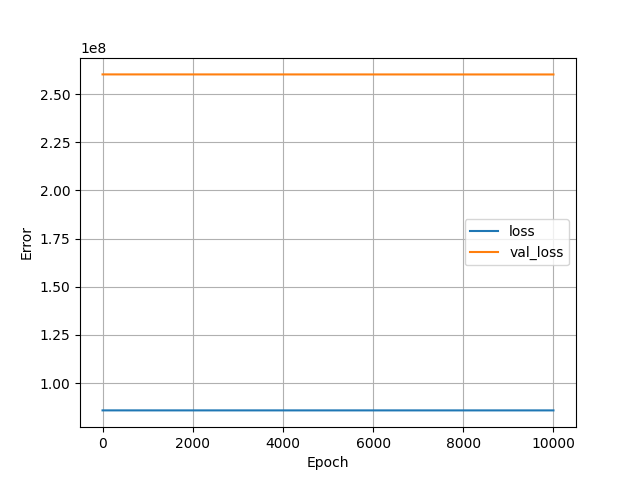

The data file committed next to this chart (first rows):
, loss, val_loss, epoch
0, 85827360, 260192576, 0
1, 85827304, 260192368, 1
2, 85827264, 260192288, 2
3, 85827232, 260192192, 3
4, 85827208, 260192112, 4
5, 85827192, 260192000, 5
6, 85827168, 260191904, 6
7, 85827136, 260191840, 7
8, 85827128, 260191792, 8
9, 85827112, 260191712, 9
10, 85827096, 260191680, 10
11, 85827080, 260191616, 11
12, 85827064, 260191568, 12
13, 85827056, 260191504, 13
14, 85827048, 260191472, 14
15, 85827032, 260191424, 15
16, 85827016, 260191392, 16
17, 85827008, 260191360, 17
18, 85827000, 260191328, 18
19, 85826992, 260191264, 19
20, 85826984, 260191248, 20
21, 85826976, 260191216, 21
22, 85826952, 260191184, 22
23, 85826944, 260191136, 23
24, 85826944, 260191104, 24
25, 85826936, 260191072, 25
26, 85826920, 260191040, 26
27, 85826920, 260190992, 27
28, 85826920, 260190960, 28
29, 85826904, 260190928, 29
30, 85826896, 260190928, 30
31, 85826880, 260190880, 31
32, 85826880, 260190848, 32
33, 85826864, 260190800, 33
34, 85826864, 260190768, 34
35, 85826848, 260190736, 35
36, 85826840, 260190704, 36
37, 85826832, 260190672, 37
38, 85826832, 260190640, 38
39, 85826808, 260190608, 39
40, 85826808, 260190592, 40
41, 85826800, 260190528, 41
42, 85826792, 260190512, 42
43, 85826784, 260190480, 43
44, 85826776, 260190480, 44
45, 85826776, 260190464, 45
46, 85826768, 260190416, 46
47, 85826768, 260190368, 47
48, 85826744, 260190352, 48
49, 85826744, 260190336, 49
50, 85826728, 260190272, 50
51, 85826728, 260190272, 51
52, 85826728, 260190256, 52
53, 85826712, 260190240, 53
54, 85826712, 260190208, 54
55, 85826704, 260190176, 55
56, 85826688, 260190144, 56
57, 85826688, 260190144, 57
58, 85826672, 260190096, 58
59, 85826672, 260190064, 59
... 9,940 more rows
